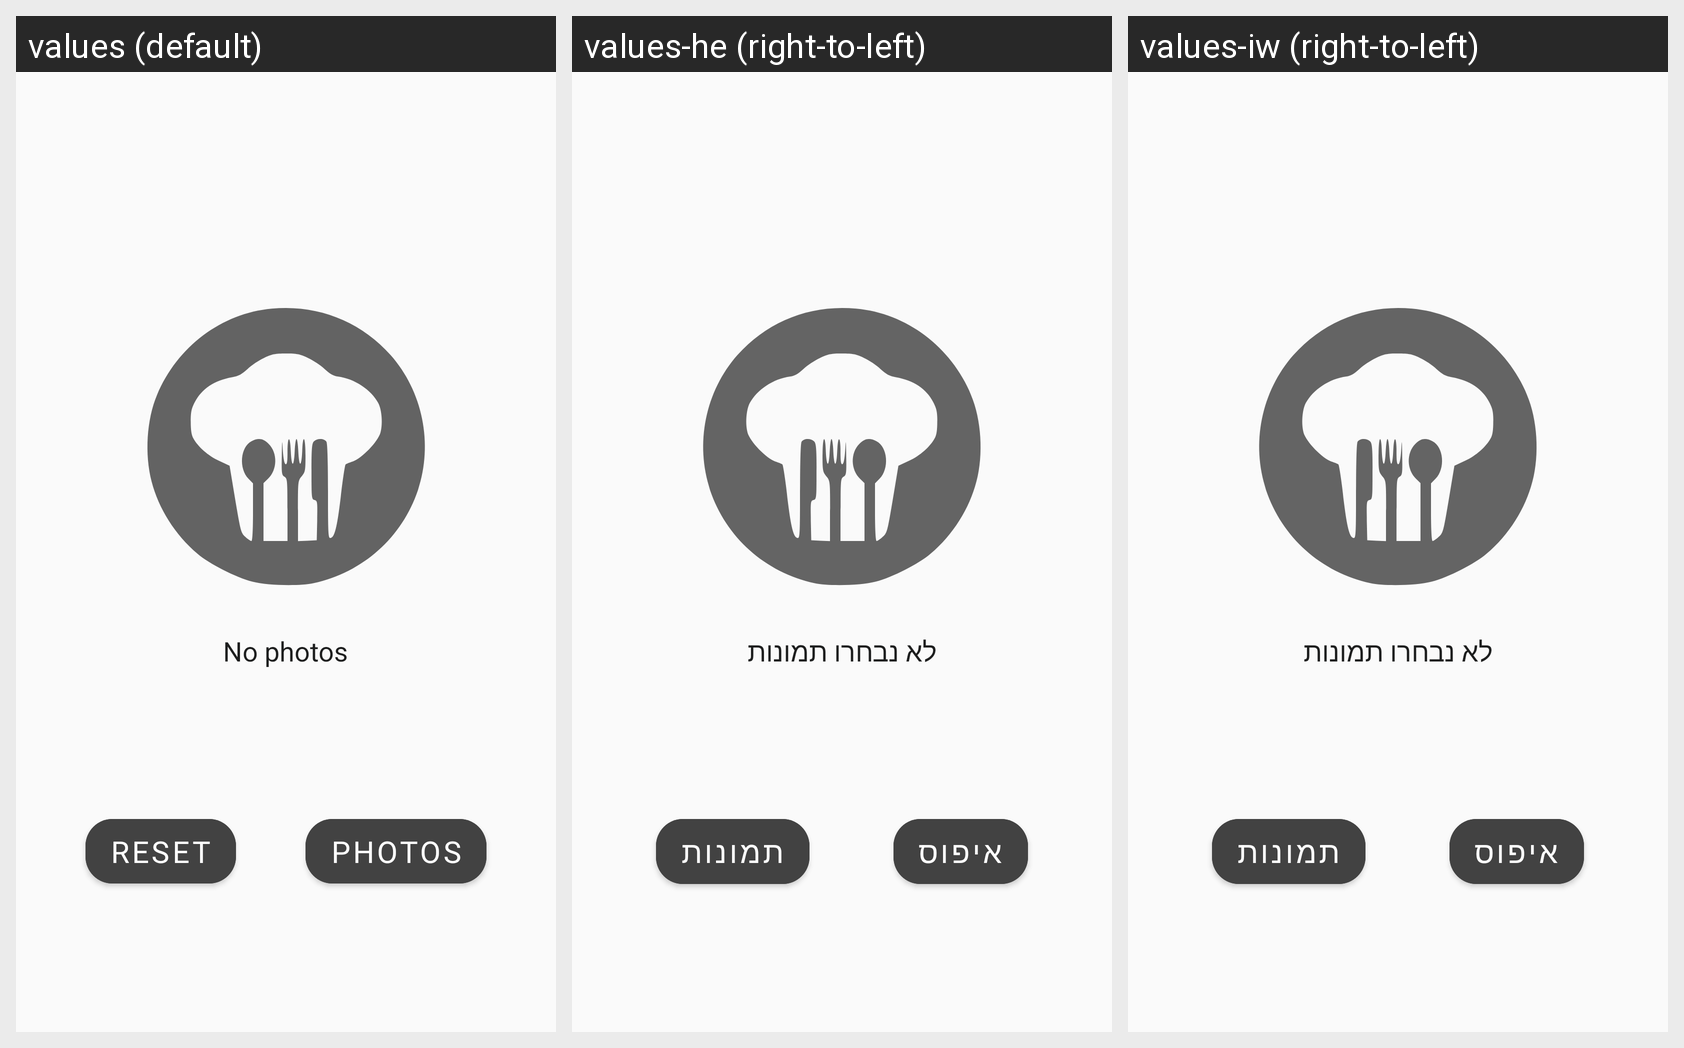

The Android screen above is rendered under several locales of the same app. Produce the string resources it draws, with the default and per-locale values.
Android screen res/layout/content_post_photos.xml rendered under 3 locales, left to right: values (default), values-he (right-to-left), values-iw (right-to-left). Device: Nexus 5 (rendered at 1080×1920; each locale shown at half size, 540×960, under a caption strip naming it); theme AppTheme.Light.
Strings drawn on this screen, with the default value and each locale's value (text and hints the layout hard-codes, and strings that could not be matched under every locale, appear in the picture but are not listed):

post_recipe_pick_photos_initial_state
  values: No photos
  values-he: לא נבחרו תמונות
  values-iw: לא נבחרו תמונות

post_recipe_pick_photos_button
  values: Photos
  values-he: תמונות
  values-iw: תמונות

post_recipe_pick_photos_reset_button
  values: Reset
  values-he: איפוס
  values-iw: איפוס
